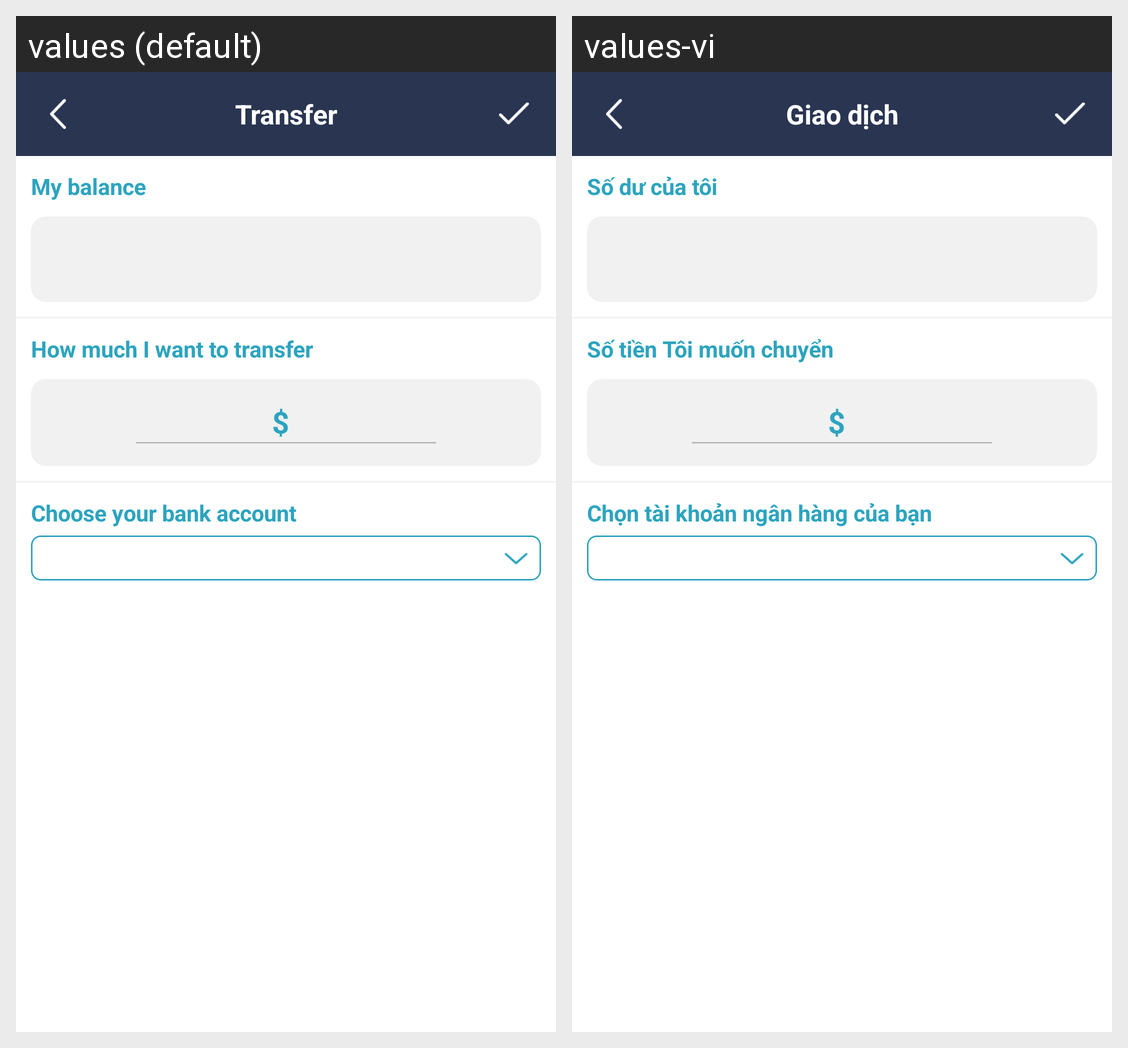

This grid shows one Android layout under two languages. Give, for every string resource on the screen, its name, the default text and each shown locale's text.
Android screen res/layout/activity_transfer_to_bank.xml rendered under 2 locales, left to right: values (default), values-vi. Device: Nexus 5 (rendered at 1080×1920; each locale shown at half size, 540×960, under a caption strip naming it); theme AppTheme.Launcher.
Strings drawn on this screen, with the default value and each locale's value (text and hints the layout hard-codes, and strings that could not be matched under every locale, appear in the picture but are not listed):

transfer
  values: Transfer
  values-vi: Giao dịch

my_balance
  values: My balance
  values-vi: Số dư của tôi

how_much_want_to_transfer
  values: How much I want to transfer
  values-vi: Số tiền Tôi muốn chuyển

money_currency_sign
  values: $
  values-vi: $

choose_bank_account
  values: Choose your bank account
  values-vi: Chọn tài khoản ngân hàng của bạn
